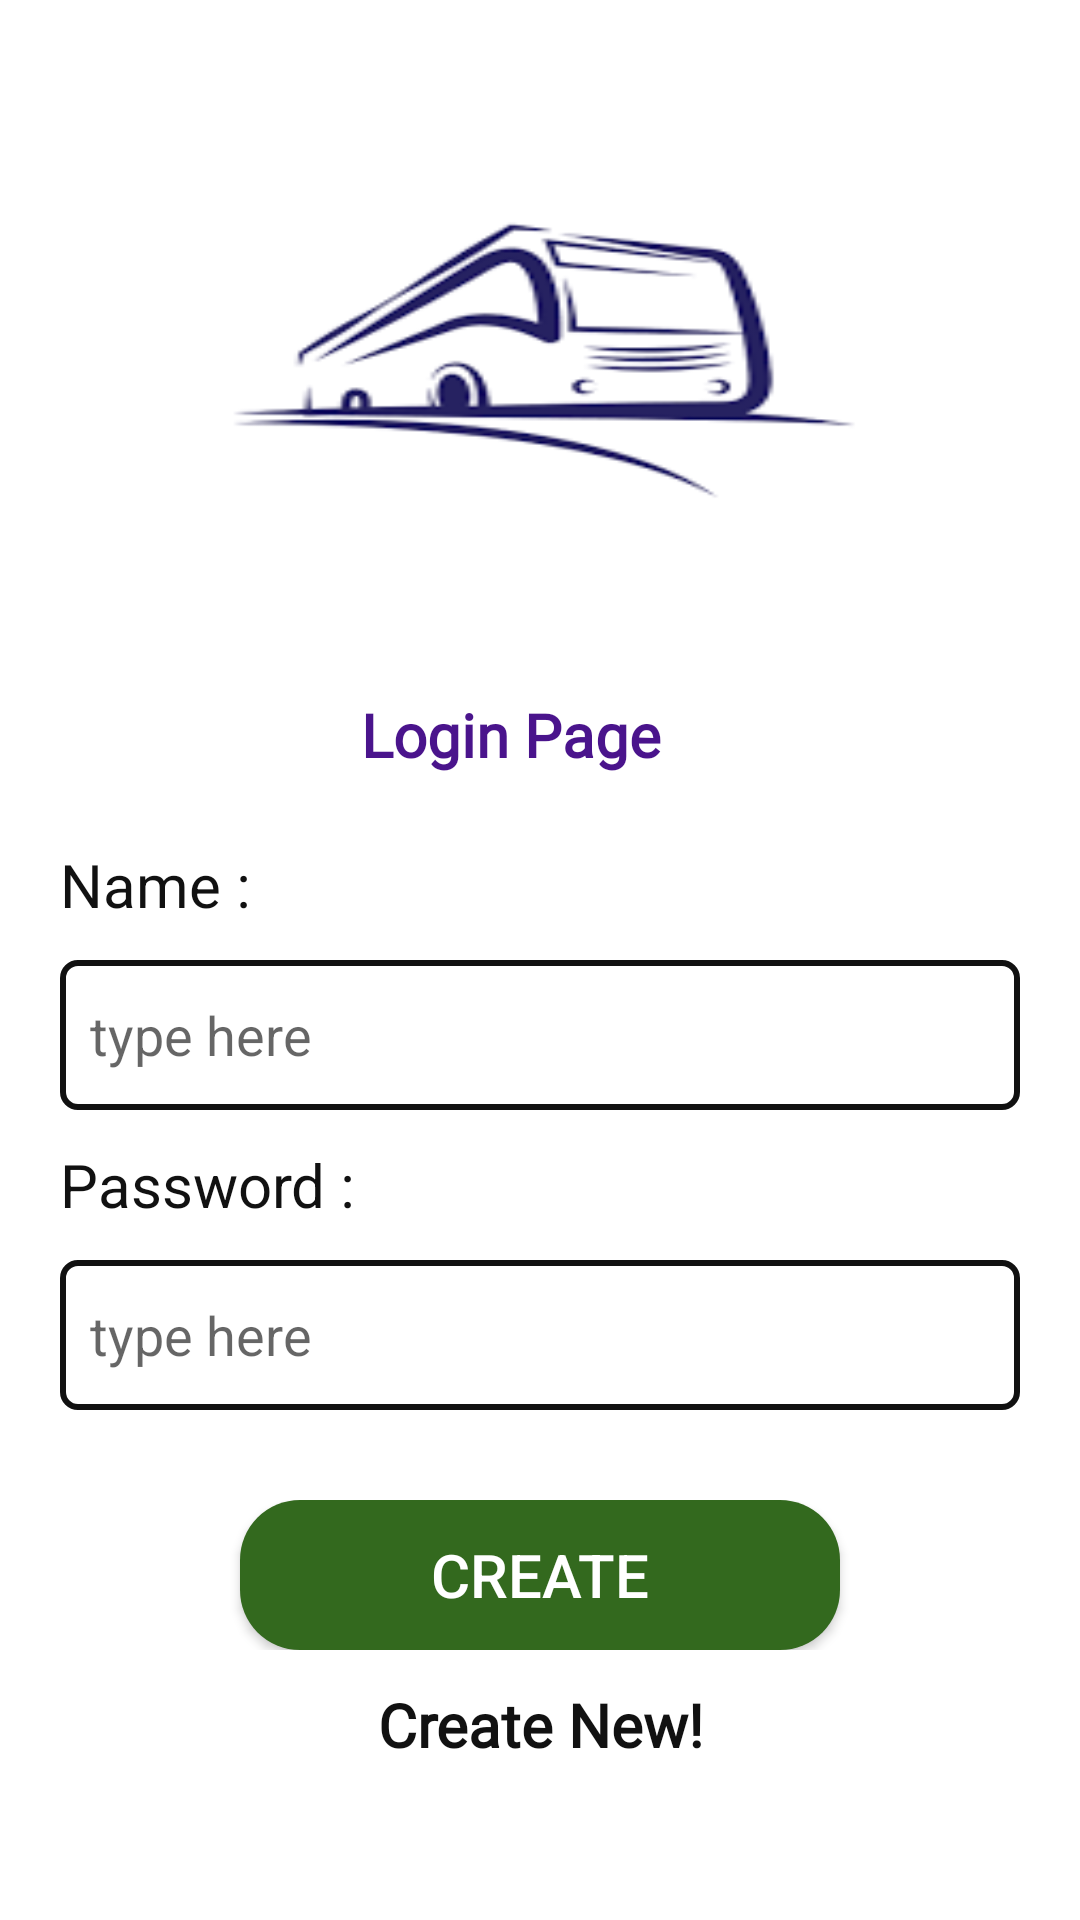

Produce the Android XML layout that renders to this screen, including the resource entries it uses.
<!-- AndroidManifest.xml: application theme Theme.BusBooking -->
<!-- res/layout/activity_loginpage.xml -->
<?xml version="1.0" encoding="utf-8"?>
<LinearLayout xmlns:android="http://schemas.android.com/apk/res/android"
    xmlns:app="http://schemas.android.com/apk/res-auto"
    xmlns:tools="http://schemas.android.com/tools"
    android:layout_width="match_parent"
    android:layout_height="match_parent"
    android:orientation="vertical"
    android:padding="20dp"
    tools:context=".Loginpage">


    <TextView
        android:layout_width="match_parent"
        android:layout_height="200dp"
        android:background="@drawable/bus4"/>




    <TextView
        android:layout_width="match_parent"
        android:layout_height="50dp"
        android:fontFamily="@font/abril_fatface"
        android:gravity="center"
        android:paddingRight="20dp"
        android:text="Login Page"
        android:textColor="#4A148C"
        android:textSize="20dp"
        android:textStyle="bold" />

    <TextView
        android:layout_width="match_parent"
        android:layout_height="50dp"
        android:gravity="center_vertical"
        android:text="Name :"
        android:textSize="20dp"
        android:textColor="#111" />

    <EditText
        android:id="@+id/loginname"
        android:layout_width="match_parent"
        android:layout_height="50dp"
        android:hint="type here"
        android:paddingLeft="10dp"
        android:background="@drawable/editshap"
        />



    <TextView
        android:layout_width="match_parent"
        android:layout_height="50dp"
        android:gravity="center_vertical"
        android:text="Password :"
        android:textSize="20dp"
        android:textColor="#111" />

    <EditText
        android:id="@+id/loginpass"
        android:layout_width="match_parent"
        android:layout_height="50dp"
        android:hint="type here"
        android:paddingLeft="10dp"
        android:inputType="textPassword"
        android:background="@drawable/editshap"
        />

    <LinearLayout
        android:layout_width="match_parent"
        android:layout_marginTop="30dp"
        android:layout_height="wrap_content"
        android:gravity="center">

        <Button

            android:layout_width="200dp"
            android:layout_height="50dp"
            android:text="Create"
            android:gravity="center"
            android:textSize="20dp"
            android:textColor="#FFFFFF"
            android:background="@drawable/btnshape"
            android:id="@+id/logsubbtn"/>

    </LinearLayout>


    <TextView
        android:id="@+id/createnew"
        android:layout_width="match_parent"
        android:layout_height="50dp"
        android:fontFamily="@font/abril_fatface"
        android:gravity="center"
        android:text="Create New!"
        android:textColor="#111"
        android:textSize="20dp"
        android:textStyle="bold" />

</LinearLayout>
<!-- resources referenced by this layout -->
<resources>
  <!-- drawable btnshape (drawable-v24) -->
  <?xml version="1.0" encoding="utf-8"?>
  <shape xmlns:android="http://schemas.android.com/apk/res/android" >
      
      
      <corners
          android:radius="20dp"></corners>
  
      <solid 
          android:color="#33691E"/>
      
  </shape>
  <!-- drawable bus4: png bitmap (drawable-v24, 3398 bytes) -->
  <!-- drawable editshap (drawable) -->
  <?xml version="1.0" encoding="utf-8"?>
  <shape xmlns:android="http://schemas.android.com/apk/res/android">
  
  
      <corners
          android:radius="5dp"/>
  
      <stroke
          android:color="#111"
          android:width="2dp"/>
  
  </shape>
  <style name="Theme.BusBooking" parent="Theme.MaterialComponents.DayNight.DarkActionBar">
          
          <item name="colorPrimary">@color/purple_500</item>
          <item name="colorPrimaryVariant">@color/purple_700</item>
          <item name="colorOnPrimary">@color/white</item>
          
          <item name="colorSecondary">@color/teal_200</item>
          <item name="colorSecondaryVariant">@color/teal_700</item>
          <item name="colorOnSecondary">@color/black</item>
          
          <item name="android:statusBarColor" tools:targetApi="l">?attr/colorPrimaryVariant</item>
          
      </style>
  <color name="purple_500">#4A148C</color>
  <color name="purple_700">#FF3700B3</color>
  <color name="white">#1B5E20</color>
  <color name="teal_200">#FF03DAC5</color>
  <color name="teal_700">#FF018786</color>
  <color name="black">#FF000000</color>
</resources>
